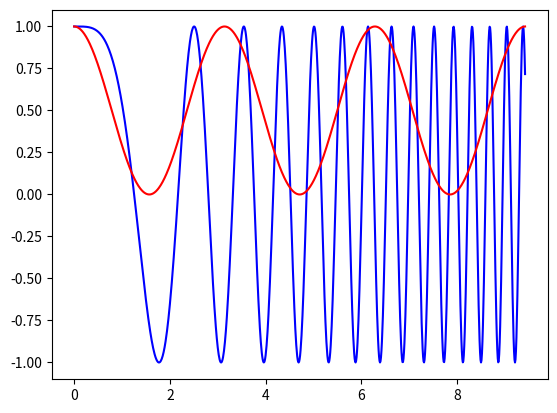

The matplotlib source for this figure:
import matplotlib.pyplot as plt  # graph output
import numpy as np  # array math

x = np.arange(0., 3.*np.pi, 0.01)

plt.plot(x, np.cos(x**2.), 'b-', x, np.cos(x)**2., 'r-')
